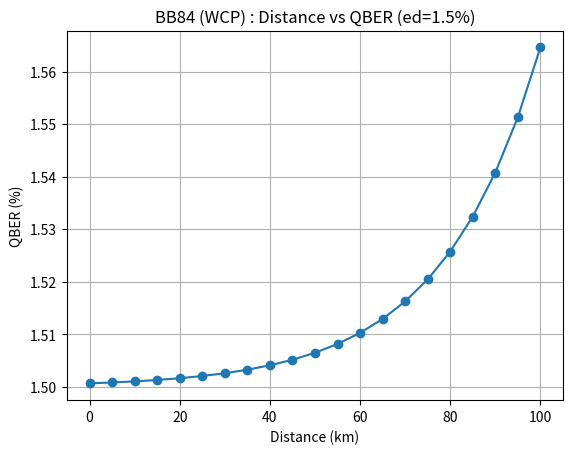
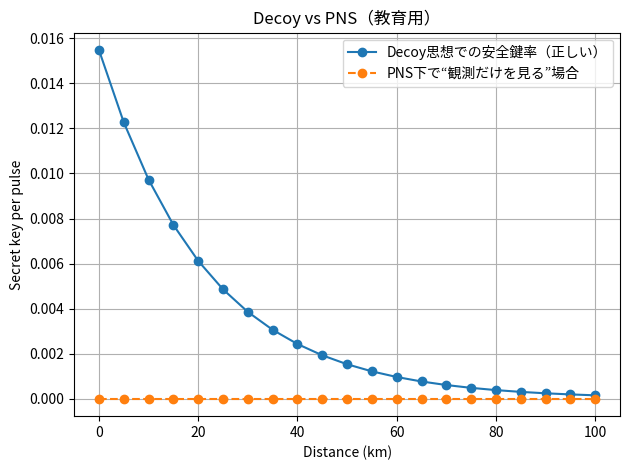

Write the Python code that produced these figures, in order.
# qkd18_decoy_pns.py  — 段階18：デコイ状態BB84とPNS攻撃（教育用）
import numpy as np
import math

try:
    import matplotlib.pyplot as plt
    HAS_MPL = True
except Exception:
    HAS_MPL = False
    print("[INFO] matplotlib が無いので表だけ出力します。 pip install matplotlib で追加可")

def h2(x):
    x = np.clip(x, 1e-12, 1-1e-12)
    return -(x*np.log2(x) + (1-x)*np.log2(1-x))

# ---- 物理パラメータ（お好みで調整） ----------------
alpha_db_per_km = 0.2     # ファイバ損失 [dB/km]
eta_det         = 0.15    # 検出器効率（総合）
p_dc            = 1e-6    # 暗計数/パルス
ed              = 0.015   # ミスアラインメント誤り（1.5%）
f_ec            = 1.16    # 誤り訂正の冗長度係数

mu_signal = 0.5           # 信号強度（平均光子数）
mu_decoy  = 0.1           # デコイ強度（参考：今回は“概念説明”で計算には直接使わない）

# ---- 解析式（教育版） --------------------------------
def total_eta(distance_km):
    """距離→総合透過率 η = η_det * 10^(-αL/10)"""
    eta_ch = 10**(-alpha_db_per_km * distance_km / 10.0)
    return eta_det * eta_ch

def gains_and_error(mu, eta):
    """
    Poisson源＋単純モデル
    総ゲイン Qμ ≈ 1 - exp(-ημ) + p_dc
    誤り率 eμ ≈ [ ed*(1-exp(-ημ)) + 0.5*p_dc ] / Qμ
    単光子寄与 Q1 ≈ P1*Y1, P1=μ e^{-μ}, Y1≈η + p_dc
    """
    Q = 1 - np.exp(-eta*mu) + p_dc
    E = (ed*(1-np.exp(-eta*mu)) + 0.5*p_dc) / Q
    P1 = mu*np.exp(-mu)
    Y1 = eta + p_dc                   # 教育用近似
    Q1 = P1 * Y1
    e1 = ed                           # 単光子の誤りは主にミスアライン由来
    return Q, E, Q1, e1

def key_rate_GLLP(mu, eta):
    """
    デコイ“思想”での安全鍵率（教育用近似）:
    R ≈ 1/2 * [ - Qμ f h2(Eμ) + Q1 (1 - h2(e1)) ]   [bit / 送信パルス]
    """
    Q, E, Q1, e1 = gains_and_error(mu, eta)
    R = 0.5 * (- Q * f_ec * h2(E) + Q1 * (1 - h2(e1)))
    return max(0.0, R), Q, E, Q1

def key_rate_under_PNS(mu, eta):
    """
    PNS攻撃（Eveが単光子を潰し、多光子だけで検出を“維持”）の概念デモ。
    ここでは「観測される Qμ と Eμ はほぼ変わらないが、Q1 ≈ 0」とみなす。
    → 安全鍵率 R ≈ 0（下式は0でクリップ）
    """
    Q, E, _, _ = gains_and_error(mu, eta)
    R = 0.5 * (- Q * f_ec * h2(E) + 0.0)  # Q1=0
    return max(0.0, R), Q, E

# ---- スイープ ------------------------------------------------
def main():
    distances = np.arange(0, 101, 5)   # 0〜100kmを5km刻み
    R_safe, R_pns = [], []
    Qs, Es = [], []
    for L in distances:
        eta = total_eta(L)
        r, Q, E, Q1 = key_rate_GLLP(mu_signal, eta)
        R_safe.append(r); Qs.append(Q); Es.append(E)

        r_p, Qp, Ep = key_rate_under_PNS(mu_signal, eta)
        R_pns.append(r_p)

    # 表示
    print(" L(km) |  eta   |   QBER(%) |  KeyRate_safe | KeyRate_(PNS, naive観測)")
    print("-------+--------+-----------+---------------+--------------------------")
    for L, eta, E, r, rp in zip(distances, map(total_eta, distances), Es, R_safe, R_pns):
        print(f"{L:5.0f}  | {eta:0.4f} | {E*100:8.2f} | {r:13.5e} | {rp:23.5e}")

    if HAS_MPL:
        import matplotlib.pyplot as plt
        # QBER
        plt.figure()
        plt.plot(distances, np.array(Es)*100, marker='o')
        plt.xlabel("Distance (km)"); plt.ylabel("QBER (%)")
        plt.title("BB84 (WCP) : Distance vs QBER (ed=1.5%)"); plt.grid(True)

        # 鍵率
        plt.figure()
        plt.plot(distances, R_safe, marker='o', label="Decoy思想での安全鍵率（正しい）")
        plt.plot(distances, R_pns,  marker='o', label="PNS下で“観測だけを見る”場合", linestyle='--')
        plt.xlabel("Distance (km)"); plt.ylabel("Secret key per pulse")
        plt.title("Decoy vs PNS（教育用）")
        plt.legend(); plt.grid(True)
        plt.tight_layout(); plt.show()

if __name__ == "__main__":
    main()

